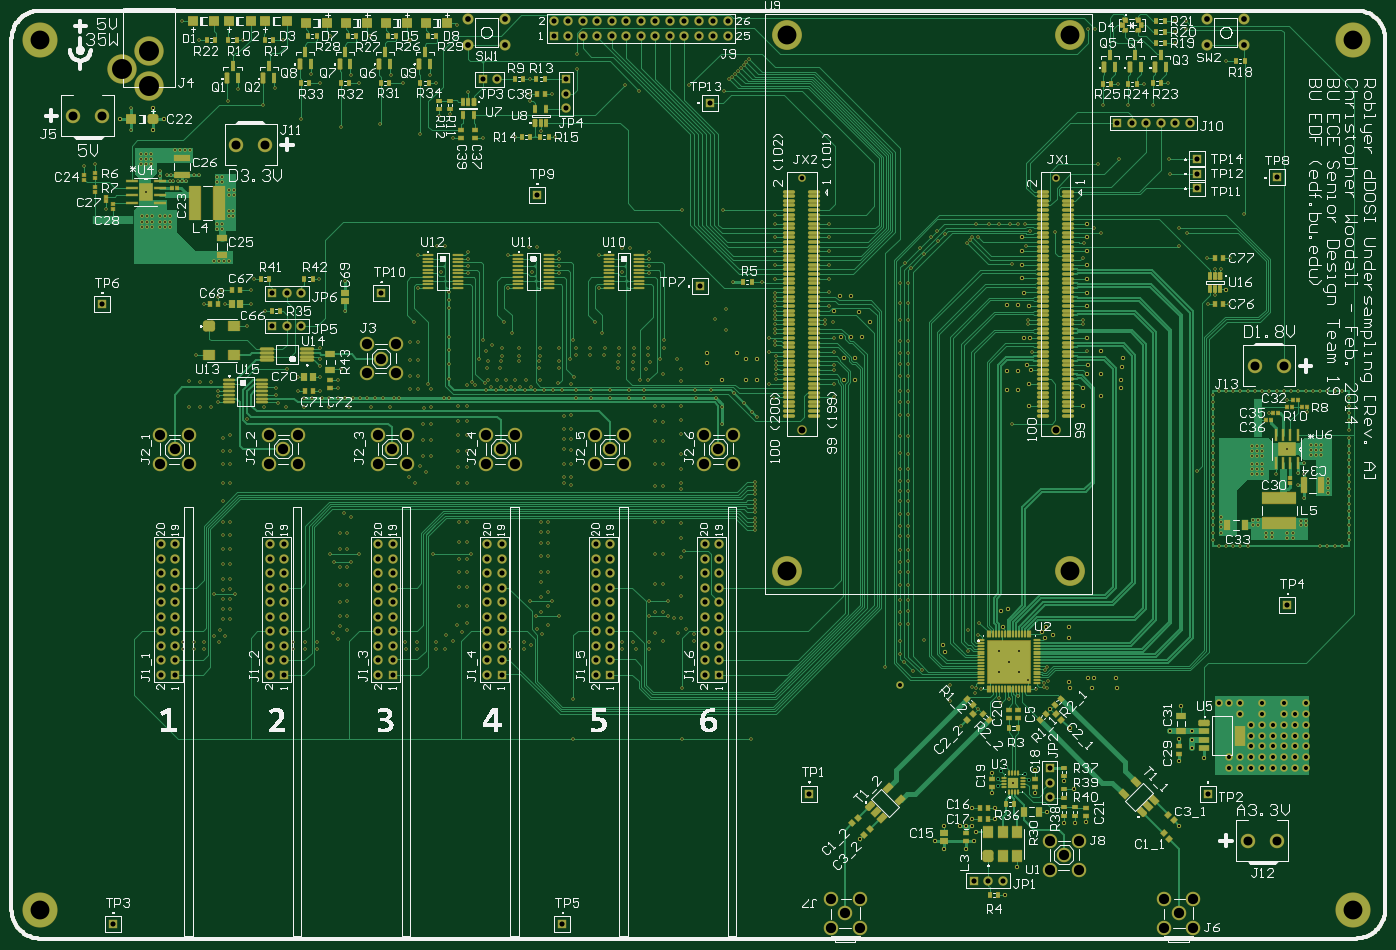
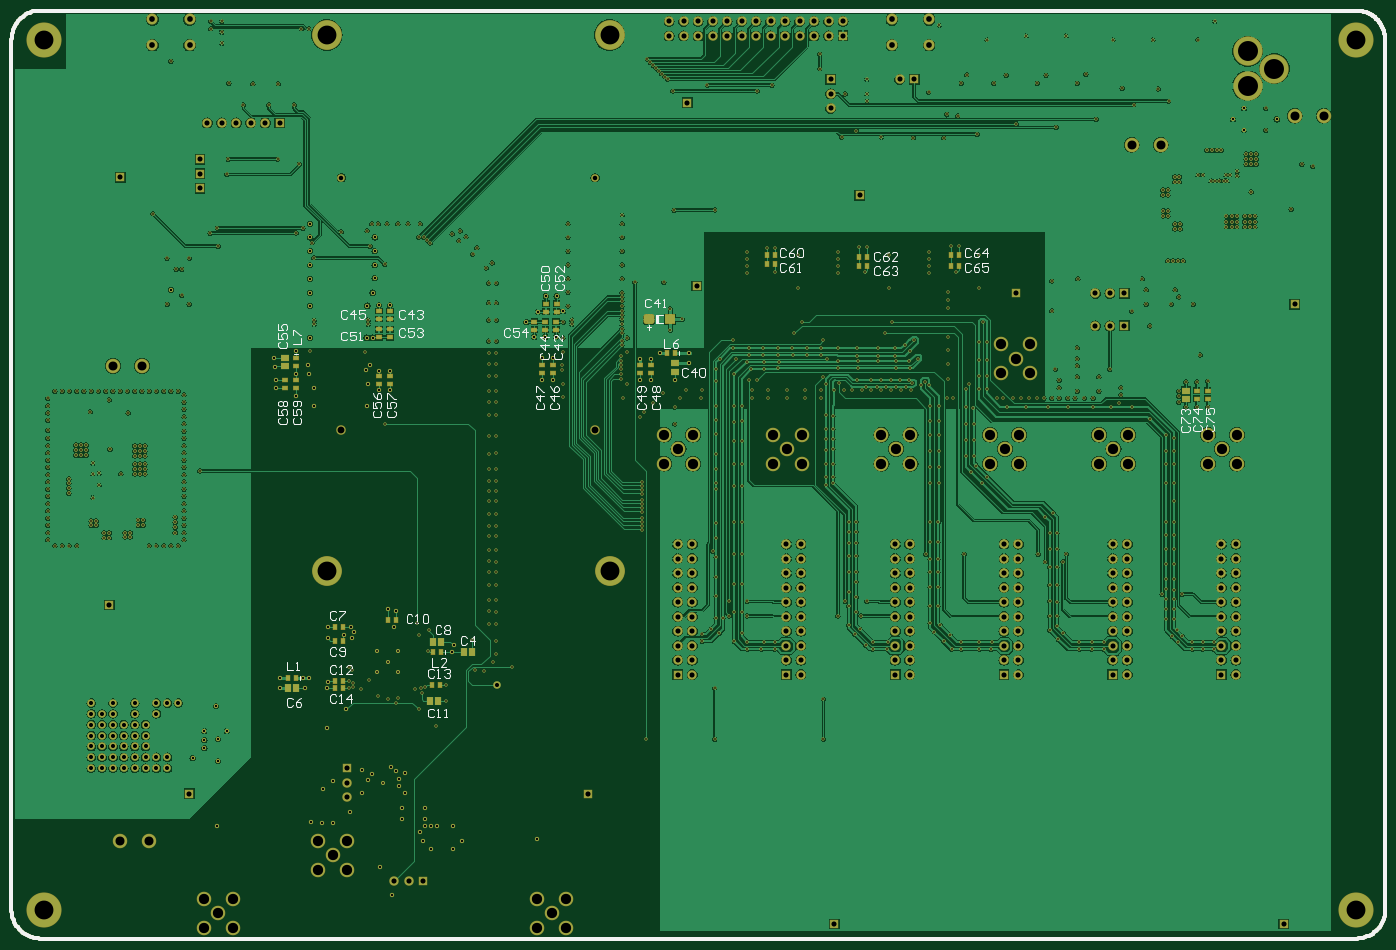
Circuit board: 7 layer files. Board 240.7 x 162.6 mm.
- drill: dsau-motherboard-reva.drl (11994 bytes)
- bottom_copper: dsau-motherboard-reva.gbl (262559 bytes)
- bottom_silk: dsau-motherboard-reva.gbo (13150 bytes)
- bottom_mask: dsau-motherboard-reva.gbs (21746 bytes)
- top_copper: dsau-motherboard-reva.gtl (101059 bytes)
- top_silk: dsau-motherboard-reva.gto (163213 bytes)
- top_mask: dsau-motherboard-reva.gts (40765 bytes)

=== drill: dsau-motherboard-reva.drl (11994 bytes, source omitted) ===
=== bottom_copper: dsau-motherboard-reva.gbl (262559 bytes, source omitted) ===
=== bottom_silk: dsau-motherboard-reva.gbo (13150 bytes, source omitted) ===
=== bottom_mask: dsau-motherboard-reva.gbs (21746 bytes, source omitted) ===
=== top_copper: dsau-motherboard-reva.gtl (101059 bytes, source omitted) ===
=== top_silk: dsau-motherboard-reva.gto (163213 bytes, source omitted) ===
=== top_mask: dsau-motherboard-reva.gts (40765 bytes, source omitted) ===
